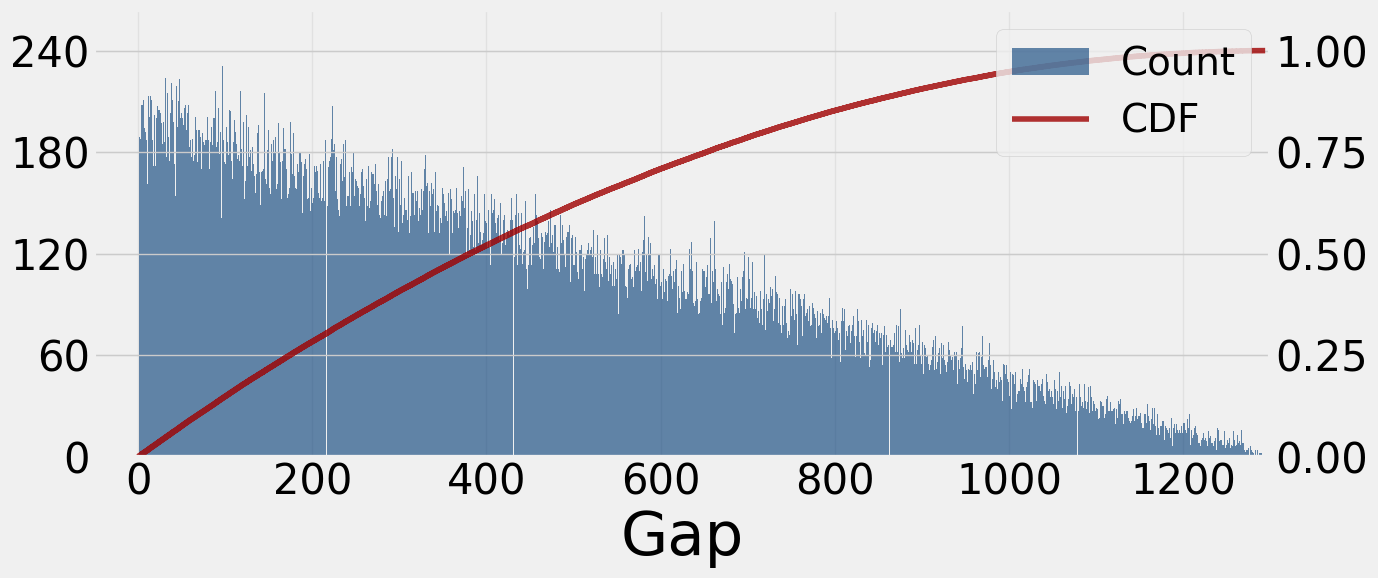

The matplotlib source for this figure:
import numpy as np
import matplotlib.pyplot as plt
from matplotlib.ticker import FuncFormatter
import matplotlib.ticker as ticker

# # 生成随机数据
# ids = np.random.randint(0, 1300, size=13000)

# 生成 10 段随机打乱的 0-1299 序列
segments = [np.random.permutation(1300) for _ in range(100)]
ids = np.concatenate(segments)

# 计算频次
frequency = np.bincount(ids)
sorted_frequency = np.sort(frequency)[::-1]

# 计算累积分布的差值
def calculate_diff_mean_and_variance(numbers):
    diff_list = [abs(numbers[i] - numbers[i - 1]) for i in range(1, len(numbers))]
    mean_diff = np.mean(diff_list)
    var_diff = np.var(diff_list)
    return diff_list, mean_diff, var_diff

diff_list, mean_diff, var_diff = calculate_diff_mean_and_variance(ids)

# # 累积分布计算
sorted_diffs = np.sort(diff_list)
cdf = np.arange(1, len(sorted_diffs) + 1) / len(sorted_diffs)



# 定义格式化函数
def thousands(x, pos):
    return f'{x * 1e-3:,.0f}'

# formatter = FuncFormatter(thousands)

# 绘制图表
plt.style.use("fivethirtyeight")
plt.rcParams['font.family'] = 'Arial Unicode MS'

fig, ax1 = plt.subplots(figsize=(14, 6))

# 绘制直方图（左轴）
ax1.hist(diff_list, bins=1299, alpha=0.6, label='Count', color='#003a75')  # 默认颜色
ax1.set_xlabel('Gap', fontsize=44, color='black')  # 黑色字体
# ax1.set_ylabel('Count', color='black', fontsize=36)  # 黑色字体
ax1.tick_params(axis='y', labelcolor='black')
ax1.tick_params(axis='x', labelsize=24, colors='black')  # 黑色刻度
# ax1.xaxis.set_major_formatter(formatter)
# ax1.yaxis.set_major_formatter(formatter)
ax1.yaxis.set_major_locator(ticker.MultipleLocator(60))  # 每隔 20 一格
ax1.set_ylim(0, 240 * 1.1)  # 直方图的最大范围同步
ax1.set_xlim(-50, 1300)  # 直方图的最大范围同步

# 创建右轴（第二个 y 轴）
ax2 = ax1.twinx()

# 绘制 CDF（右轴）
cdf_plot, = ax2.plot(sorted_diffs, cdf, label='CDF', linestyle='-', alpha=0.8, color='#9f0000')  # 使用蓝色标识
# ax2.set_ylabel('CDF', color='black', fontsize=36)  # 黑色字体
ax2.tick_params(axis='y', labelcolor='black')
ax2.set_ylim(0, 1.1)  # CDF 固定范围

# 合并图例
handles1, labels1 = ax1.get_legend_handles_labels()
handles2, labels2 = ax2.get_legend_handles_labels()
handles = handles1 + [cdf_plot]  # 添加 CDF 的线条句柄
labels = labels1 + ['CDF']      # 添加 CDF 的标签

plt.legend(handles, labels, loc='upper right', fontsize=28)

# 修改 X 轴刻度字体
ax1.tick_params(axis='x', labelsize=30)  # 设置 X 轴刻度字体大小为 16
# 修改左 Y 轴刻度字体
ax1.tick_params(axis='y', labelsize=30)  # 设置左 Y 轴刻度字体大小为 16
# 修改右 Y 轴刻度字体
ax2.tick_params(axis='y', labelsize=30)  # 设置右 Y 轴刻度字体大小为 16


# 添加网格和样式
ax1.grid(alpha=0.4)

plt.tight_layout()
# plt.show()

plt.savefig('random_temporal.pdf', facecolor='white', bbox_inches='tight')